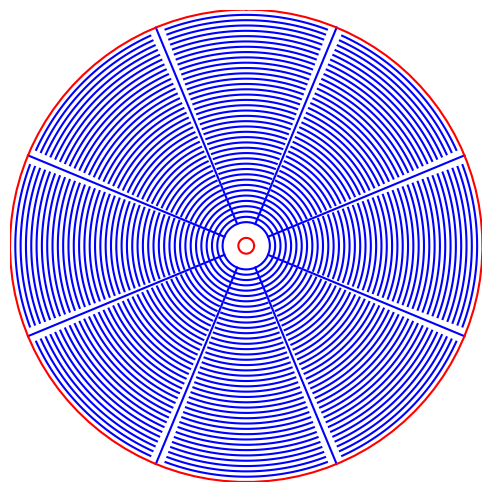

This chart was generated by the following Python code:
#Design space representation for the porous slit design
#Author: Danick Lamoureux

import numpy as np
import matplotlib.pyplot as plt
from scipy.optimize import fsolve

def radialSlits(d_int, dx1, N_r):
    x = d_int + dx1
    dx = dx1
    for i in range(N_r-1):
        x += dx
    return x

if __name__ == '__main__':
    
    #Size parameters

    R_ext=60          #outer radius in mm
    R_wind=2          #little hole in the center for the wind tunnel, radius in mm
    
    #Geometric parameters
    
    N_r = 40          #number of slits in radial direction
    N_theta = 8      #number of slits in angular direction
    d_int = 0.1       #linear Inner spacing
    x_theta = 0.1     #linear spacing in angular direction
    #---------------------------------------

    
    R_inch=R_ext/25.4 
    dxi=R_wind/R_ext
    
    
    #Granularity for the graphs
    N = 100
    
    #Solve for dependent parameters
    #Angular parameters
    func = lambda thetaL: 2*np.pi - N_theta*thetaL*(1+x_theta) #x_theta = thetad/thetaL
    thetaL = fsolve(func, 0.2)[0]
    thetaD = x_theta*thetaL
    
    #Radial parameters
    func = lambda dx1: radialSlits(d_int, dx1, N_r) - 1
    dx = fsolve(func, 0.1)[0]
    
    plt.figure(figsize=(2*R_inch,2*R_inch)) #scaling
 
    R = d_int
    x = lambda R, theta: np.array([R*np.sin(theta),
                                   R*np.cos(theta)])
    for i in range(N_r):
        for j in range(N_theta):
            xs = []
            ys = []
            theta = j*2*np.pi/N_theta
            theta = theta- thetaL/2
            dtheta = thetaL/(N-1)
            for k in range(N):
                theta_new = theta + k*dtheta
                newx = x(R, theta_new)
                xs.append(newx[0])
                ys.append(newx[1])
            plt.plot(xs, ys, c='b')
            
        R += dx
        
    for j in range(N_theta):
        theta = (j+0.5)*2*np.pi/N_theta            
        
        xs = np.array([x(d_int, theta)[0], x(1, theta)[0]])
        ys = np.array([x(d_int, theta)[1], x(1, theta)[1]])
        plt.plot(xs, ys, 'b')
    
    xs = []
    ys = []
    dtheta = 2*np.pi/(N-1)
    for k in range(N):
        theta_new = k*dtheta
        newx = x(1, theta_new)
        xs.append(newx[0])
        ys.append(newx[1])
    plt.plot(xs, ys, c='r')
    
    #little hole in the center for wind tunnel
    theta = np.linspace(0, 2*np.pi, N)
    x = dxi*np.cos(theta)
    y = dxi*np.sin(theta)
    plt.plot(x, y, '-r')
    
    plt.axis([-1,1,-1,1])
    plt.axis("off")
    plt.tight_layout(pad=0)
    #plt.savefig('PO1_wind.pdf')
    plt.show()
